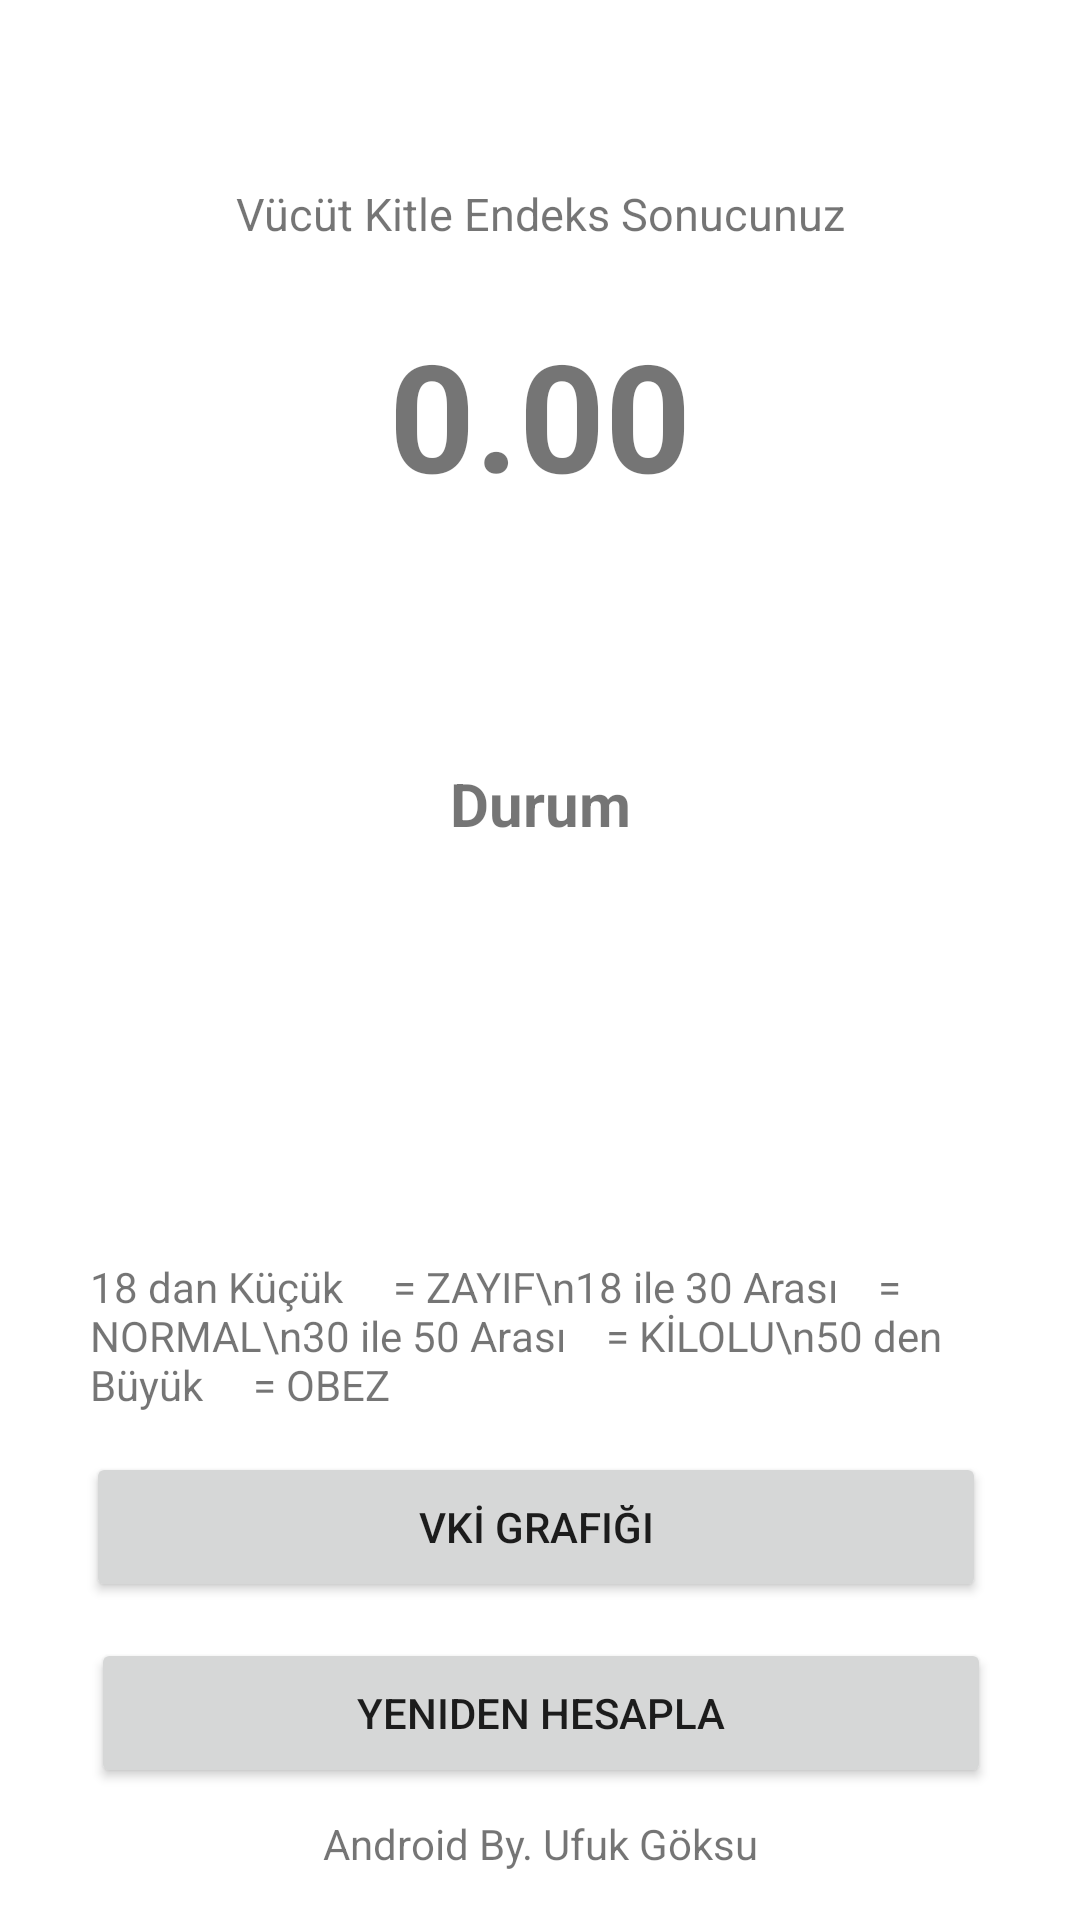

The Android layout XML behind this screen, and the referenced resources:
<!-- AndroidManifest.xml: application theme Theme.Vki -->
<!-- res/layout/activity_main2.xml -->
<?xml version="1.0" encoding="utf-8"?>
<androidx.constraintlayout.widget.ConstraintLayout xmlns:android="http://schemas.android.com/apk/res/android"
    xmlns:app="http://schemas.android.com/apk/res-auto"
    xmlns:tools="http://schemas.android.com/tools"
    android:layout_width="match_parent"
    android:layout_height="match_parent"
    tools:context=".MainActivity2">

    <Button
        android:id="@+id/button2"
        android:layout_width="300dp"
        android:layout_height="50dp"
        android:layout_marginStart="49dp"
        android:layout_marginEnd="49dp"
        android:layout_marginBottom="12dp"
        android:onClick="resimac"
        android:text="VKİ Grafiği"
        app:layout_constraintBottom_toTopOf="@+id/button3"
        app:layout_constraintEnd_toEndOf="parent"
        app:layout_constraintHorizontal_bias="0.538"
        app:layout_constraintStart_toStartOf="parent"
        app:layout_constraintTop_toBottomOf="@+id/tvbilgi" />

    <TextView
        android:id="@+id/textView"
        android:layout_width="0dp"
        android:layout_height="wrap_content"
        android:layout_marginStart="55dp"
        android:layout_marginEnd="55dp"
        android:layout_marginBottom="19dp"
        android:gravity="center"
        android:text="Android By. Ufuk Göksu"
        app:layout_constraintBottom_toBottomOf="parent"
        app:layout_constraintEnd_toEndOf="parent"
        app:layout_constraintStart_toStartOf="parent"
        app:layout_constraintTop_toBottomOf="@+id/button3" />

    <TextView
        android:id="@+id/tvdurum"
        android:layout_width="0dp"
        android:layout_height="60dp"
        android:layout_marginBottom="83dp"
        android:gravity="center"
        android:text="Durum"
        android:textSize="20sp"
        android:textStyle="bold"
        app:layout_constraintBottom_toTopOf="@+id/tvbilgi"
        app:layout_constraintEnd_toEndOf="parent"
        app:layout_constraintStart_toStartOf="parent"
        app:layout_constraintTop_toBottomOf="@+id/tvsonuc" />

    <TextView
        android:id="@+id/tvsonuc"
        android:layout_width="300dp"
        android:layout_height="74dp"
        android:layout_marginStart="55dp"
        android:layout_marginEnd="55dp"
        android:layout_marginBottom="63dp"
        android:gravity="center"
        android:text="0.00"
        android:textSize="50dp"
        android:textStyle="bold"
        app:layout_constraintBottom_toTopOf="@+id/tvdurum"
        app:layout_constraintEnd_toEndOf="parent"
        app:layout_constraintStart_toStartOf="parent"
        app:layout_constraintTop_toBottomOf="@+id/textView2" />

    <TextView
        android:id="@+id/textView2"
        android:layout_width="0dp"
        android:layout_height="20dp"
        android:layout_marginStart="54dp"
        android:layout_marginTop="64dp"
        android:layout_marginEnd="54dp"
        android:layout_marginBottom="20dp"
        android:gravity="center"
        android:text="Vücüt Kitle Endeks Sonucunuz"
        android:textSize="15sp"
        app:layout_constraintBottom_toTopOf="@+id/tvsonuc"
        app:layout_constraintEnd_toEndOf="parent"
        app:layout_constraintStart_toStartOf="parent"
        app:layout_constraintTop_toTopOf="parent" />

    <Button
        android:id="@+id/button3"
        android:layout_width="300dp"
        android:layout_height="50dp"
        android:layout_marginBottom="9dp"
        android:onClick="geri"
        android:text="Yeniden Hesapla"
        app:layout_constraintBottom_toTopOf="@+id/textView"
        app:layout_constraintEnd_toEndOf="parent"
        app:layout_constraintHorizontal_bias="0.504"
        app:layout_constraintStart_toStartOf="parent"
        app:layout_constraintTop_toBottomOf="@+id/button2" />

    <TextView
        android:id="@+id/tvbilgi"
        android:layout_width="300dp"
        android:layout_height="90dp"
        android:layout_marginStart="54dp"
        android:layout_marginEnd="54dp"
        android:layout_marginBottom="13dp"
        android:gravity="bottom"
        android:text="18 dan Küçük     = ZAYIF\n18 ile 30 Arası    = NORMAL\n30 ile 50 Arası    = KİLOLU\n50 den Büyük     = OBEZ"
        app:layout_constraintBottom_toTopOf="@+id/button2"
        app:layout_constraintEnd_toEndOf="parent"
        app:layout_constraintStart_toStartOf="parent"
        app:layout_constraintTop_toBottomOf="@+id/tvdurum" />
</androidx.constraintlayout.widget.ConstraintLayout>
<!-- resources referenced by this layout -->
<resources>
  <style name="Theme.Vki" parent="Theme.MaterialComponents.DayNight.DarkActionBar">
          
          <item name="colorPrimary">@color/purple_500</item>
          <item name="colorPrimaryVariant">@color/purple_700</item>
          <item name="colorOnPrimary">@color/white</item>
          
          <item name="colorSecondary">@color/teal_200</item>
          <item name="colorSecondaryVariant">@color/teal_700</item>
          <item name="colorOnSecondary">@color/black</item>
          
          <item name="android:statusBarColor" tools:targetApi="l">?attr/colorPrimaryVariant</item>
          
      </style>
  <!-- not gathered from this repository: default colours our renderer supplied (Android Studio template values) -->
  <color name="purple_500">#FF6200EE</color>
  <color name="purple_700">#FF3700B3</color>
  <color name="teal_200">#FF03DAC5</color>
  <color name="teal_700">#FF018786</color>
  <color name="black">#FF000000</color>
  <color name="white">#FFFFFFFF</color>
</resources>
